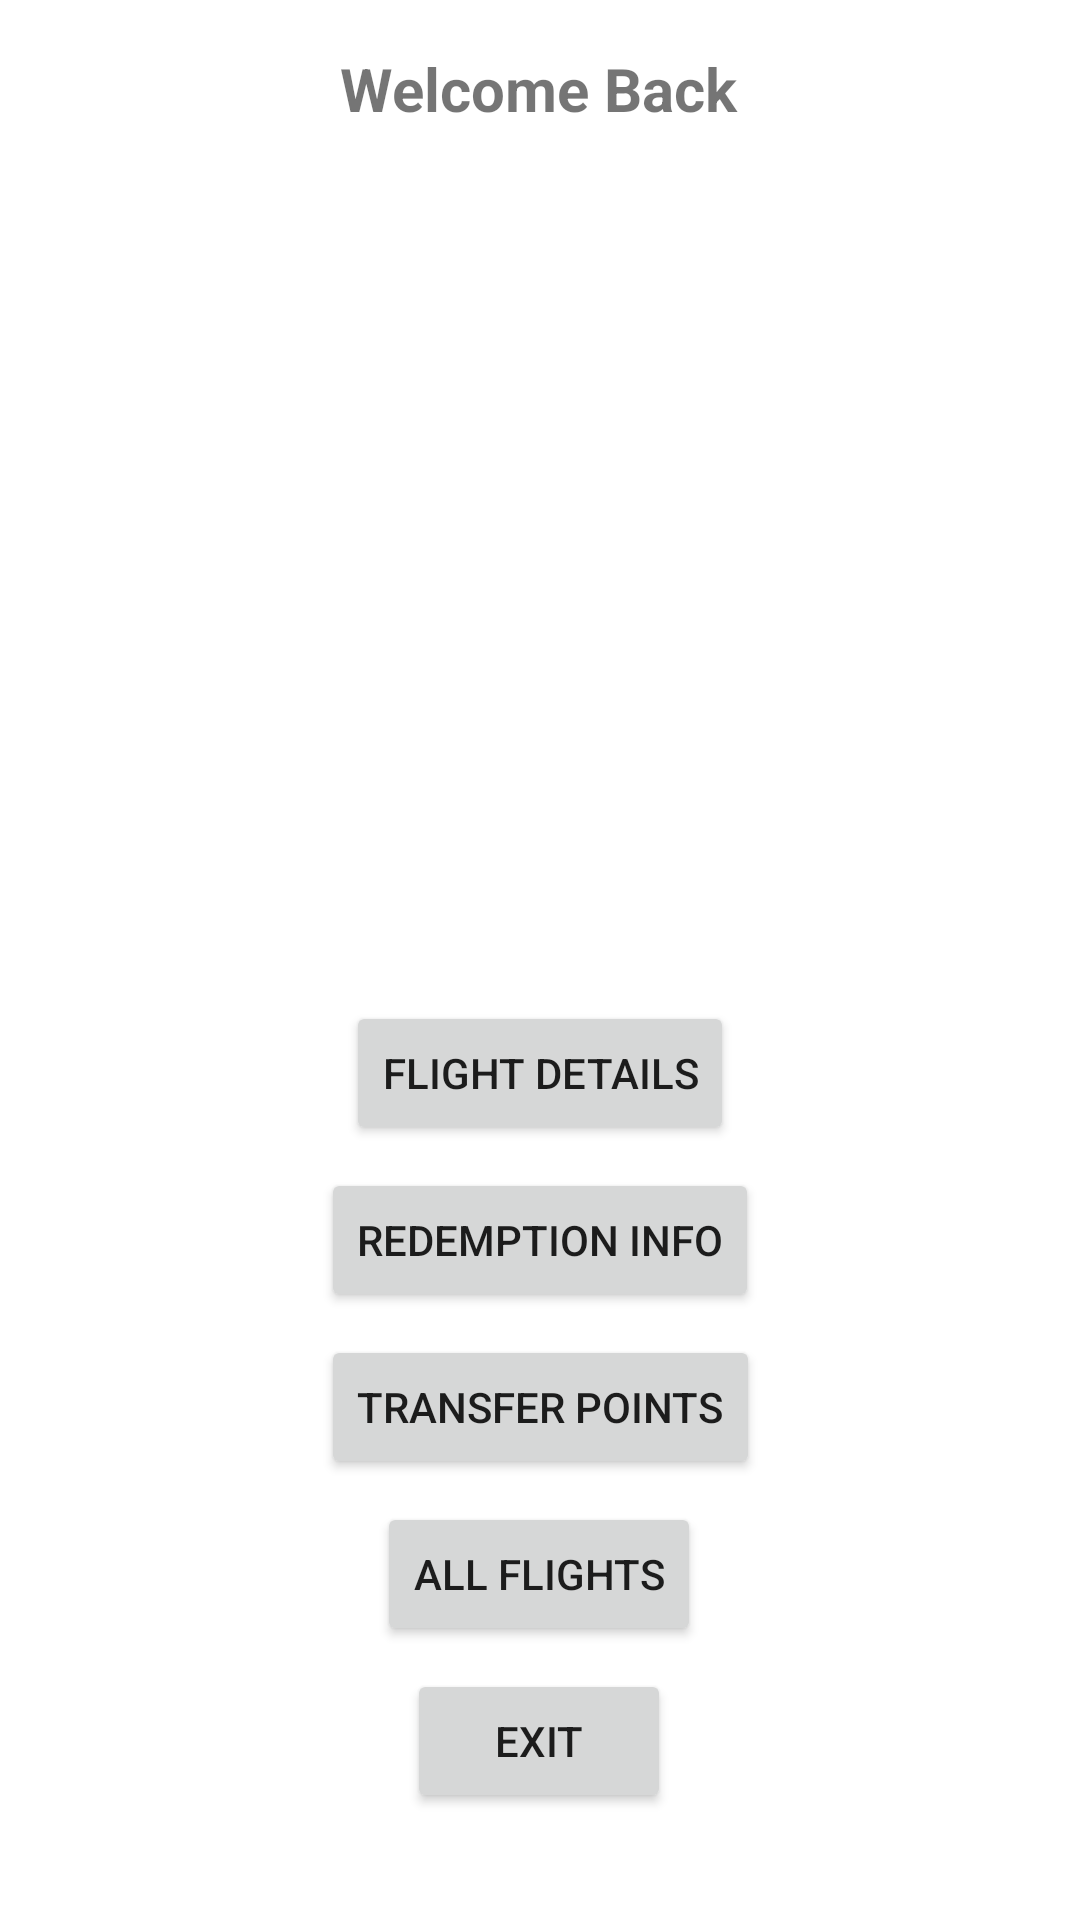

Write the Android layout XML for this screen, with the resource values it uses.
<!-- AndroidManifest.xml: application theme Theme.FrequentFlyer2 -->
<!-- res/layout/activity_main2.xml -->
<?xml version="1.0" encoding="utf-8"?>
<androidx.constraintlayout.widget.ConstraintLayout xmlns:android="http://schemas.android.com/apk/res/android"
    xmlns:app="http://schemas.android.com/apk/res-auto"
    xmlns:tools="http://schemas.android.com/tools"
    android:layout_width="match_parent"
    android:layout_height="match_parent"
    tools:context=".MainActivity2">

    <TextView
        android:id="@+id/textView3"
        android:layout_width="wrap_content"
        android:layout_height="wrap_content"
        android:layout_marginTop="16dp"
        android:text="Welcome Back"
        android:textAlignment="center"
        android:textSize="20sp"
        android:textStyle="bold"
        app:layout_constraintEnd_toEndOf="parent"
        app:layout_constraintHorizontal_bias="0.498"
        app:layout_constraintStart_toStartOf="parent"
        app:layout_constraintTop_toTopOf="parent" />

    <TextView
        android:id="@+id/textViewPoints"
        android:layout_width="136dp"
        android:layout_height="38dp"
        android:layout_marginStart="136dp"
        android:layout_marginTop="20dp"
        android:layout_marginEnd="136dp"
        android:textAlignment="center"
        android:textColor="#673AB7"
        android:textSize="34sp"
        android:textStyle="bold"
        app:layout_constraintEnd_toEndOf="parent"
        app:layout_constraintHorizontal_bias="0.0"
        app:layout_constraintStart_toStartOf="parent"
        app:layout_constraintTop_toBottomOf="@+id/passImageView" />

    <ImageView
        android:id="@+id/passImageView"
        android:layout_width="wrap_content"
        android:layout_height="wrap_content"
        android:layout_below="@id/textViewPoints"
        android:layout_marginStart="141dp"
        android:layout_marginTop="8dp"
        android:layout_marginEnd="142dp"
        android:layout_marginBottom="8dp"
        android:scaleType="fitCenter"
        app:layout_constraintBottom_toTopOf="@+id/textViewPoints"
        app:layout_constraintEnd_toEndOf="parent"
        app:layout_constraintStart_toStartOf="parent"
        app:layout_constraintTop_toBottomOf="@+id/textViewName"
        tools:srcCompat="@tools:sample/avatars" />

    <TextView
        android:id="@+id/textViewName"
        android:layout_width="310dp"
        android:layout_height="36dp"
        android:layout_marginStart="167dp"
        android:layout_marginTop="16dp"
        android:layout_marginEnd="168dp"
        android:layout_marginBottom="16dp"
        android:textAlignment="center"
        android:textColor="#673AB7"
        android:textSize="24sp"
        android:textStyle="bold"
        app:layout_constraintBottom_toTopOf="@+id/passImageView"
        app:layout_constraintEnd_toEndOf="parent"
        app:layout_constraintStart_toStartOf="parent"
        app:layout_constraintTop_toBottomOf="@+id/textView3" />

    <TextView
        android:id="@+id/textTotalPoints"
        android:layout_width="98dp"
        android:layout_height="24dp"
        android:layout_marginStart="156dp"
        android:layout_marginTop="8dp"
        android:layout_marginEnd="157dp"
        android:textAlignment="center"
        android:textStyle="bold"
        app:layout_constraintEnd_toEndOf="parent"
        app:layout_constraintStart_toStartOf="parent"
        app:layout_constraintTop_toBottomOf="@+id/textViewPoints" />

    <Button
        android:id="@+id/btFlightDetails"
        android:layout_width="wrap_content"
        android:layout_height="wrap_content"
        android:layout_marginStart="128dp"
        android:layout_marginTop="117dp"
        android:layout_marginEnd="128dp"
        android:text="Flight Details"
        app:layout_constraintBottom_toTopOf="@+id/btRedemptInfo"
        app:layout_constraintEnd_toEndOf="parent"
        app:layout_constraintStart_toStartOf="parent"
        app:layout_constraintTop_toBottomOf="@+id/textTotalPoints" />

    <Button
        android:id="@+id/btTransferPoints"
        android:layout_width="wrap_content"
        android:layout_height="wrap_content"
        android:layout_marginStart="119dp"
        android:layout_marginEnd="119dp"
        android:text="Transfer Points"
        app:layout_constraintBottom_toTopOf="@+id/btAllFlights"
        app:layout_constraintEnd_toEndOf="parent"
        app:layout_constraintStart_toStartOf="parent"
        app:layout_constraintTop_toBottomOf="@+id/btRedemptInfo" />

    <Button
        android:id="@+id/btRedemptInfo"
        android:layout_width="wrap_content"
        android:layout_height="wrap_content"
        android:layout_marginStart="119dp"
        android:layout_marginEnd="119dp"
        android:text="Redemption Info"
        app:layout_constraintBottom_toTopOf="@+id/btTransferPoints"
        app:layout_constraintEnd_toEndOf="parent"
        app:layout_constraintStart_toStartOf="parent"
        app:layout_constraintTop_toBottomOf="@+id/btFlightDetails" />

    <Button
        android:id="@+id/btAllFlights"
        android:layout_width="wrap_content"
        android:layout_height="wrap_content"
        android:layout_marginStart="140dp"
        android:layout_marginEnd="141dp"
        android:text="All Flights"
        app:layout_constraintBottom_toTopOf="@+id/btExit"
        app:layout_constraintEnd_toEndOf="parent"
        app:layout_constraintStart_toStartOf="parent"
        app:layout_constraintTop_toBottomOf="@+id/btTransferPoints" />

    <Button
        android:id="@+id/btExit"
        android:layout_width="wrap_content"
        android:layout_height="wrap_content"
        android:layout_marginStart="161dp"
        android:layout_marginEnd="162dp"
        android:layout_marginBottom="28dp"
        android:text="Exit"
        app:layout_constraintBottom_toBottomOf="parent"
        app:layout_constraintEnd_toEndOf="parent"
        app:layout_constraintStart_toStartOf="parent"
        app:layout_constraintTop_toBottomOf="@+id/btAllFlights" />

</androidx.constraintlayout.widget.ConstraintLayout>
<!-- resources referenced by this layout -->
<resources>
  <style name="Theme.FrequentFlyer2" parent="Theme.MaterialComponents.DayNight.DarkActionBar">
          
          <item name="colorPrimary">@color/purple_500</item>
          <item name="colorPrimaryVariant">@color/purple_700</item>
          <item name="colorOnPrimary">@color/white</item>
          
          <item name="colorSecondary">@color/teal_200</item>
          <item name="colorSecondaryVariant">@color/teal_700</item>
          <item name="colorOnSecondary">@color/black</item>
          
          <item name="android:statusBarColor" tools:targetApi="21">?attr/colorPrimaryVariant</item>
          
      </style>
  <!-- not gathered from this repository: default colours our renderer supplied (Android Studio template values) -->
  <color name="purple_500">#FF6200EE</color>
  <color name="purple_700">#FF3700B3</color>
  <color name="teal_200">#FF03DAC5</color>
  <color name="teal_700">#FF018786</color>
  <color name="black">#FF000000</color>
  <color name="white">#FFFFFFFF</color>
</resources>
